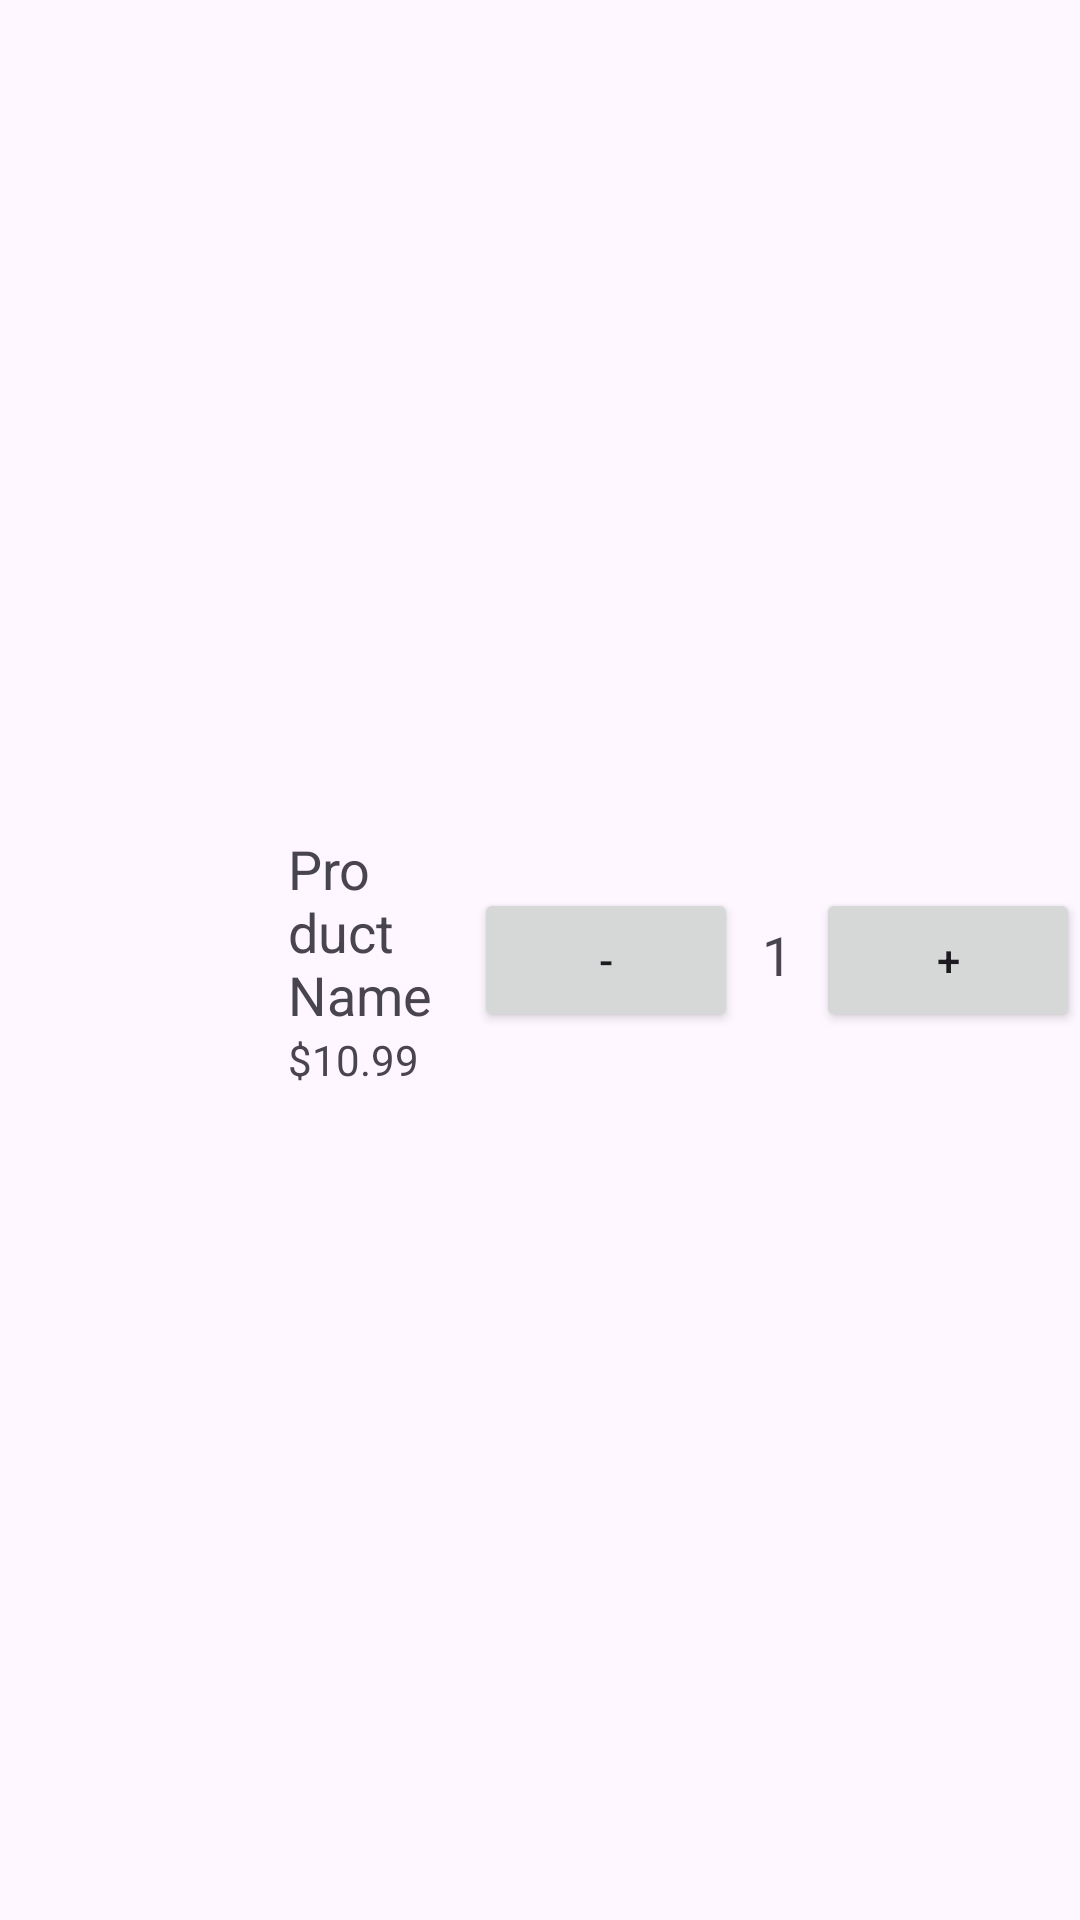

Here is an Android app screen rendered from its layout file. Give the layout XML and the strings, colors and styles it references.
<!-- AndroidManifest.xml: application theme Theme.GTMBoilerplateAndroid -->
<!-- res/layout/cart_item.xml -->
<?xml version="1.0" encoding="utf-8"?>
<LinearLayout
    xmlns:android="http://schemas.android.com/apk/res/android"
    android:layout_width="match_parent"
    android:layout_height="wrap_content"
    android:orientation="horizontal"
    android:gravity="center_vertical">

    <ImageView
        android:id="@+id/product_imageview"
        android:layout_width="80dp"
        android:layout_height="80dp"
        android:src="@drawable/blazer_red"/>

    <LinearLayout
        android:layout_width="0dp"
        android:layout_height="wrap_content"
        android:layout_weight="1"
        android:layout_marginLeft="16dp"
        android:orientation="vertical">

        <TextView
            android:id="@+id/product_name_textview"
            android:layout_width="wrap_content"
            android:layout_height="wrap_content"
            android:text="Product Name"
            android:textSize="18sp"/>

        <TextView
            android:id="@+id/product_price_textview"
            android:layout_width="wrap_content"
            android:layout_height="wrap_content"
            android:text="$10.99"/>

    </LinearLayout>

    <LinearLayout
        android:layout_width="wrap_content"
        android:layout_height="wrap_content"
        android:orientation="horizontal">

        <Button
            android:id="@+id/decrease_button"
            android:layout_width="wrap_content"
            android:layout_height="wrap_content"
            android:text="-" />

        <TextView
            android:id="@+id/quantity_textview"
            android:layout_width="wrap_content"
            android:layout_height="wrap_content"
            android:text="1"
            android:textSize="18sp"
            android:layout_marginStart="8dp"
            android:layout_marginEnd="8dp"/>

        <Button
            android:id="@+id/increase_button"
            android:layout_width="wrap_content"
            android:layout_height="wrap_content"
            android:text="+" />

    </LinearLayout>

</LinearLayout>
<!-- resources referenced by this layout -->
<resources>
  <style name="Theme.GTMBoilerplateAndroid" parent="Base.Theme.GTMBoilerplateAndroid" />
  <style name="Base.Theme.GTMBoilerplateAndroid" parent="Theme.Material3.DayNight.NoActionBar">
          
          
      </style>
</resources>
